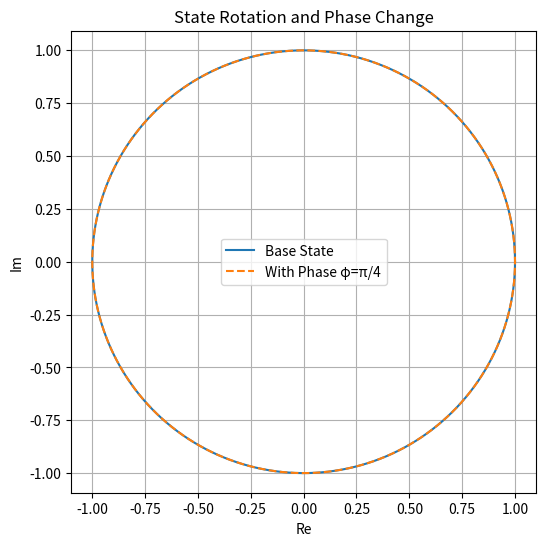

Source code (Python):
import numpy as np
import matplotlib.pyplot as plt

# Parameters
theta = np.linspace(0, 2*np.pi, 200)
phi = np.pi / 4  # additional phase

# Base state and with phase
base_state = np.exp(1j * theta)
phase_state = np.exp(1j * (theta + phi))

plt.figure(figsize=(6, 6))
plt.plot(np.real(base_state), np.imag(base_state), label='Base State')
plt.plot(np.real(phase_state), np.imag(phase_state), '--', label='With Phase φ=π/4')
plt.xlabel('Re')
plt.ylabel('Im')
plt.title('State Rotation and Phase Change')
plt.legend()
plt.grid(True)
plt.axis('equal')
plt.show()
